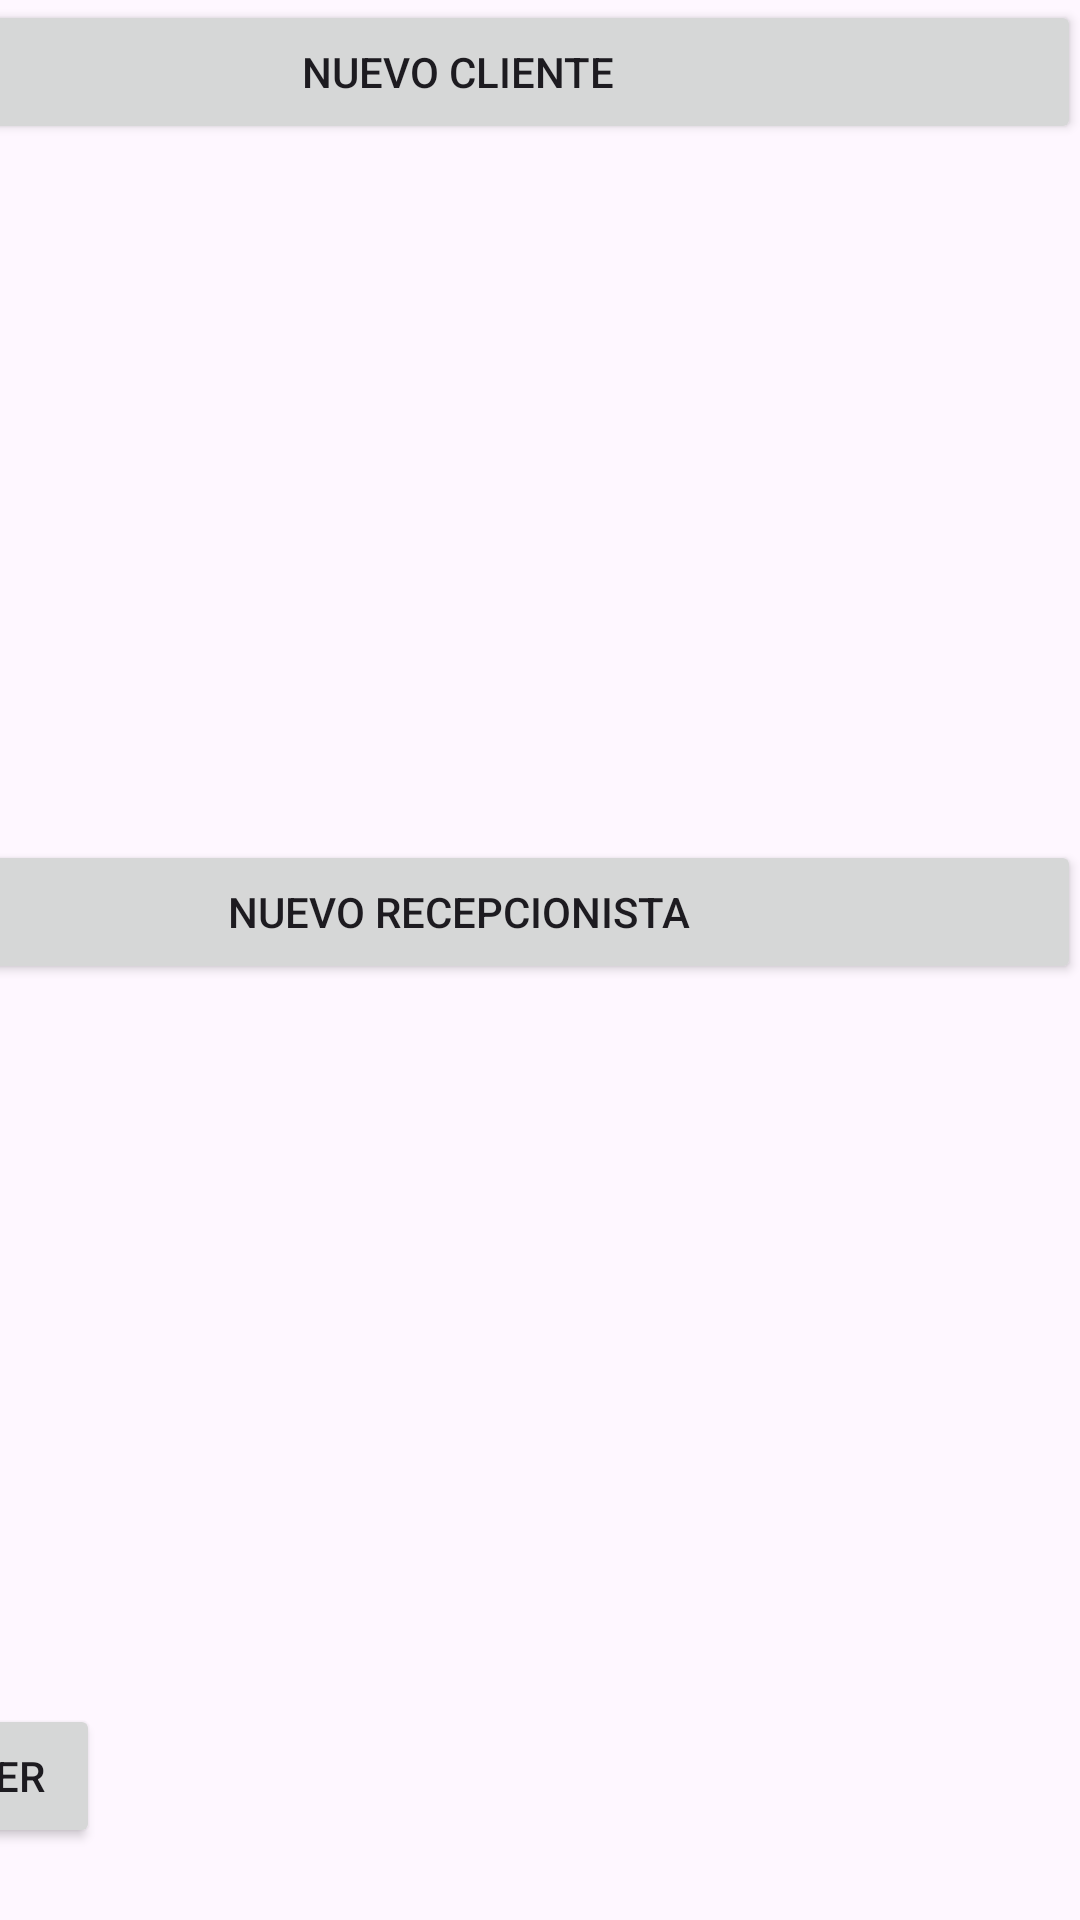

Write the Android layout XML for this screen, with the resource values it uses.
<!-- AndroidManifest.xml: application theme Theme.AppHotel -->
<!-- res/layout/activity_main.xml -->
<?xml version="1.0" encoding="utf-8"?>
<androidx.constraintlayout.widget.ConstraintLayout xmlns:android="http://schemas.android.com/apk/res/android"
    xmlns:app="http://schemas.android.com/apk/res-auto"
    xmlns:tools="http://schemas.android.com/tools"
    android:id="@+id/main"
    android:layout_width="match_parent"
    android:layout_height="match_parent"
    tools:context=".MainActivity">

    <LinearLayout
        android:layout_width="415dp"
        android:layout_height="627dp"
        android:orientation="vertical"
        app:layout_constraintEnd_toEndOf="parent"
        tools:layout_editor_absoluteY="0dp">

        <Button
            android:id="@+id/btnNuevoCliente"
            android:layout_width="match_parent"
            android:layout_height="wrap_content"
            android:text="Nuevo Cliente" />

        <androidx.recyclerview.widget.RecyclerView
            android:id="@+id/rvClientes"
            android:layout_width="match_parent"
            android:layout_height="232dp" />

        <Button
            android:id="@+id/btnNuevoRecepcionista"
            android:layout_width="match_parent"
            android:layout_height="wrap_content"
            android:text="Nuevo Recepcionista" />

        <androidx.recyclerview.widget.RecyclerView
            android:id="@+id/rvRecepcionistas"
            android:layout_width="match_parent"
            android:layout_height="240dp" />

        <Button
            android:id="@+id/btnVolverSql"
            android:layout_width="wrap_content"
            android:layout_height="wrap_content"
            android:baselineAligned="false"
            android:text="Volver"
            app:icon="?attr/homeAsUpIndicator" />

    </LinearLayout>

</androidx.constraintlayout.widget.ConstraintLayout>
<!-- resources referenced by this layout -->
<resources>
  <style name="Theme.AppHotel" parent="Base.Theme.AppHotel" />
  <style name="Base.Theme.AppHotel" parent="Theme.Material3.DayNight.NoActionBar">
          
          
      </style>
</resources>
